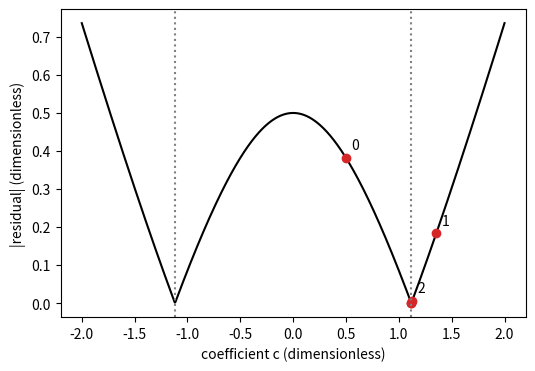

Source code (Python):
import numpy as np, matplotlib; matplotlib.use("Agg"); import matplotlib.pyplot as plt
c = np.linspace(-2, 2, 801)
Em = lambda c: 2 - np.sqrt(1 + c**2)
plt.figure(figsize=(6, 4))
plt.plot(c, np.abs(0.5 - Em(c)), "k-")
ci = [0.5]
for _ in range(4):
    cc = ci[-1]; r = 0.5 - Em(cc); J = -cc/np.sqrt(1 + cc**2)
    ci.append(cc + r/J)
ci = np.array(ci)
plt.plot(ci, np.abs(0.5 - Em(ci)), "o", color="C3")
for i, cc in enumerate(ci[:3]):
    plt.annotate(str(i), (cc, abs(0.5 - Em(cc))), textcoords="offset points", xytext=(4, 6))
plt.axvline(np.sqrt(1.25), ls=":", c="gray"); plt.axvline(-np.sqrt(1.25), ls=":", c="gray")
plt.xlabel("coefficient c (dimensionless)"); plt.ylabel("|residual| (dimensionless)")
plt.savefig("fitting_landscape.pdf", bbox_inches="tight")
